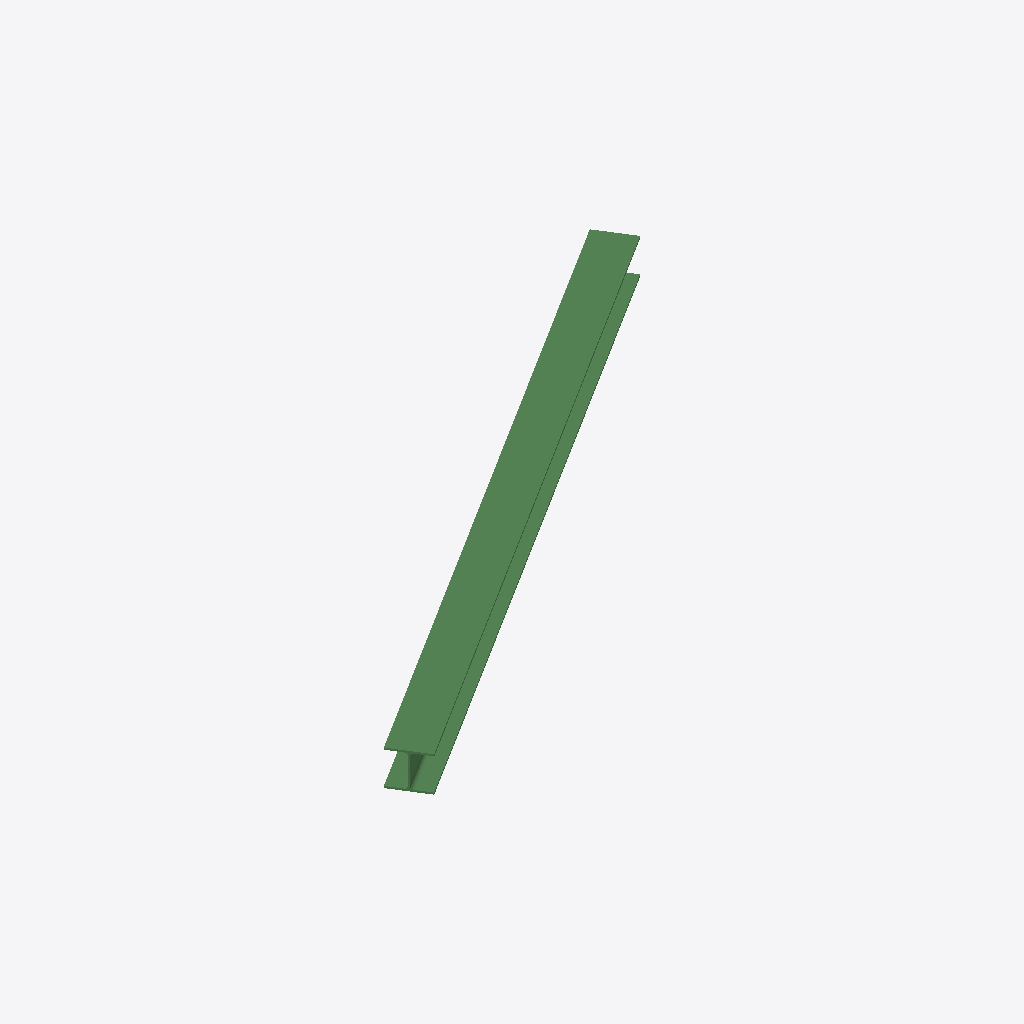
Isometric view of an IFC building model (IFC-SPF (STEP), schema IFC2X3, length unit millimetre), seen from the south-west, elements coloured by IFC class: 1 beam (green).
Extent 3.8 m × 2.5 m × 0.2 m (x, y, z). Storeys (1): Undefined at 0.00 m. Elements (1): 1 IfcBeam.

HEADER;
FILE_DESCRIPTION(('ViewDefinition[AISC_Steel_Detailing]','Option [BaseQuantities:Off]','Option [GridExport:On]','Option [Assemblies:Off]','Option [Bolts:On]','Option [Rebars:On]','Option [PourObjects:Off]','Option [Welds:On]','Option [SurfaceTreatments:On]','Option [LocationBy:0]','Option [ViewColors:Off]','Option [SectionedSpine:Off]','[2 more]'),'2;1');
FILE_NAME('b_381_Qty_1.ifc','2026-05-16T11:53:14',('GIOVANNIPC\\gcorrea'),('Structural Designer'),'IFC Database version: Work','Tekla Structures 2020 Service Pack 5, IFC Export','');
FILE_SCHEMA(('IFC2X3'));
ENDSEC;
DATA;
#37=IFCPROJECT('2G7ZFDNE16yBDU14FA92Me',#5,'Proyecto',$,$,$,$,(#11),#36);
#39=IFCSITE('2xvEzEinjBTea80yOTcujY',#5,'Obra',$,$,#38,$,$,.ELEMENT.,$,$,$,$,$);
#41=IFCBUILDING('0$qXs5e9b6ZvJz2AwPRDvA',#5,'Undefined',$,$,#40,$,$,.ELEMENT.,$,$,$);
#43=IFCBUILDINGSTOREY('29hdEUCErFze9E_VIAceOd',#5,'Undefined',$,$,#42,$,$,.ELEMENT.,0.0);
#60=IFCBEAM('1L6YUPisX5lQ7zAI6ciD_G',#44,'BEAM','HEA240','HEA240',#48,#59,'ID551a2799-b368-45bd-a1fd-2921a6b0df90');
ENDSEC;
